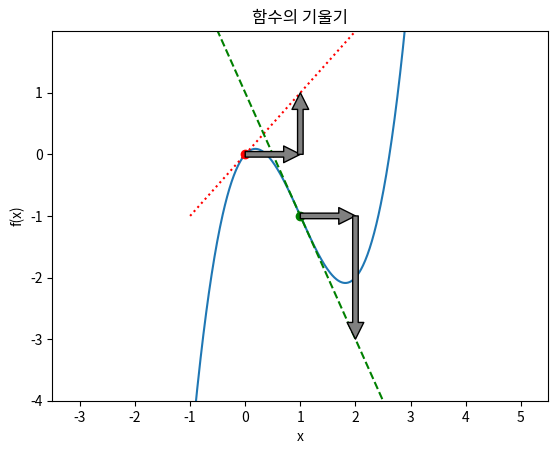

Reproduce this figure in Python.
import numpy as np
import matplotlib.pyplot as plt

def f(x):
    return x**3 - 3 * x**2 + x

x = np.linspace(-1, 3, 400)
y = f(x)

plt.plot(x, y)
plt.plot(0, 0, 'ro')
plt.plot(x, x, 'r:')
plt.plot(1, -1, 'go')
plt.plot(x, (3*1**2-6*1+1)*(x-1)-1, 'g--')

plt.xlim(-3.5, 5.5)
plt.ylim(-4, 2)

plt.xticks(np.arange(-3, 6))
plt.yticks(np.arange(-4, 2))

plt.annotate('', xy=(1, 0), xytext=(0, 0), arrowprops=dict(facecolor='gray'))
plt.annotate('', xy=(1, 1), xytext=(1, 0), arrowprops=dict(facecolor='gray'))
plt.annotate('', xy=(2, -1), xytext=(1, -1), arrowprops=dict(facecolor='gray'))
plt.annotate('', xy=(2, -3), xytext=(2, -1), arrowprops=dict(facecolor='gray'))

plt.xlabel("x")
plt.ylabel("f(x)")
plt.title("함수의 기울기")
plt.show()